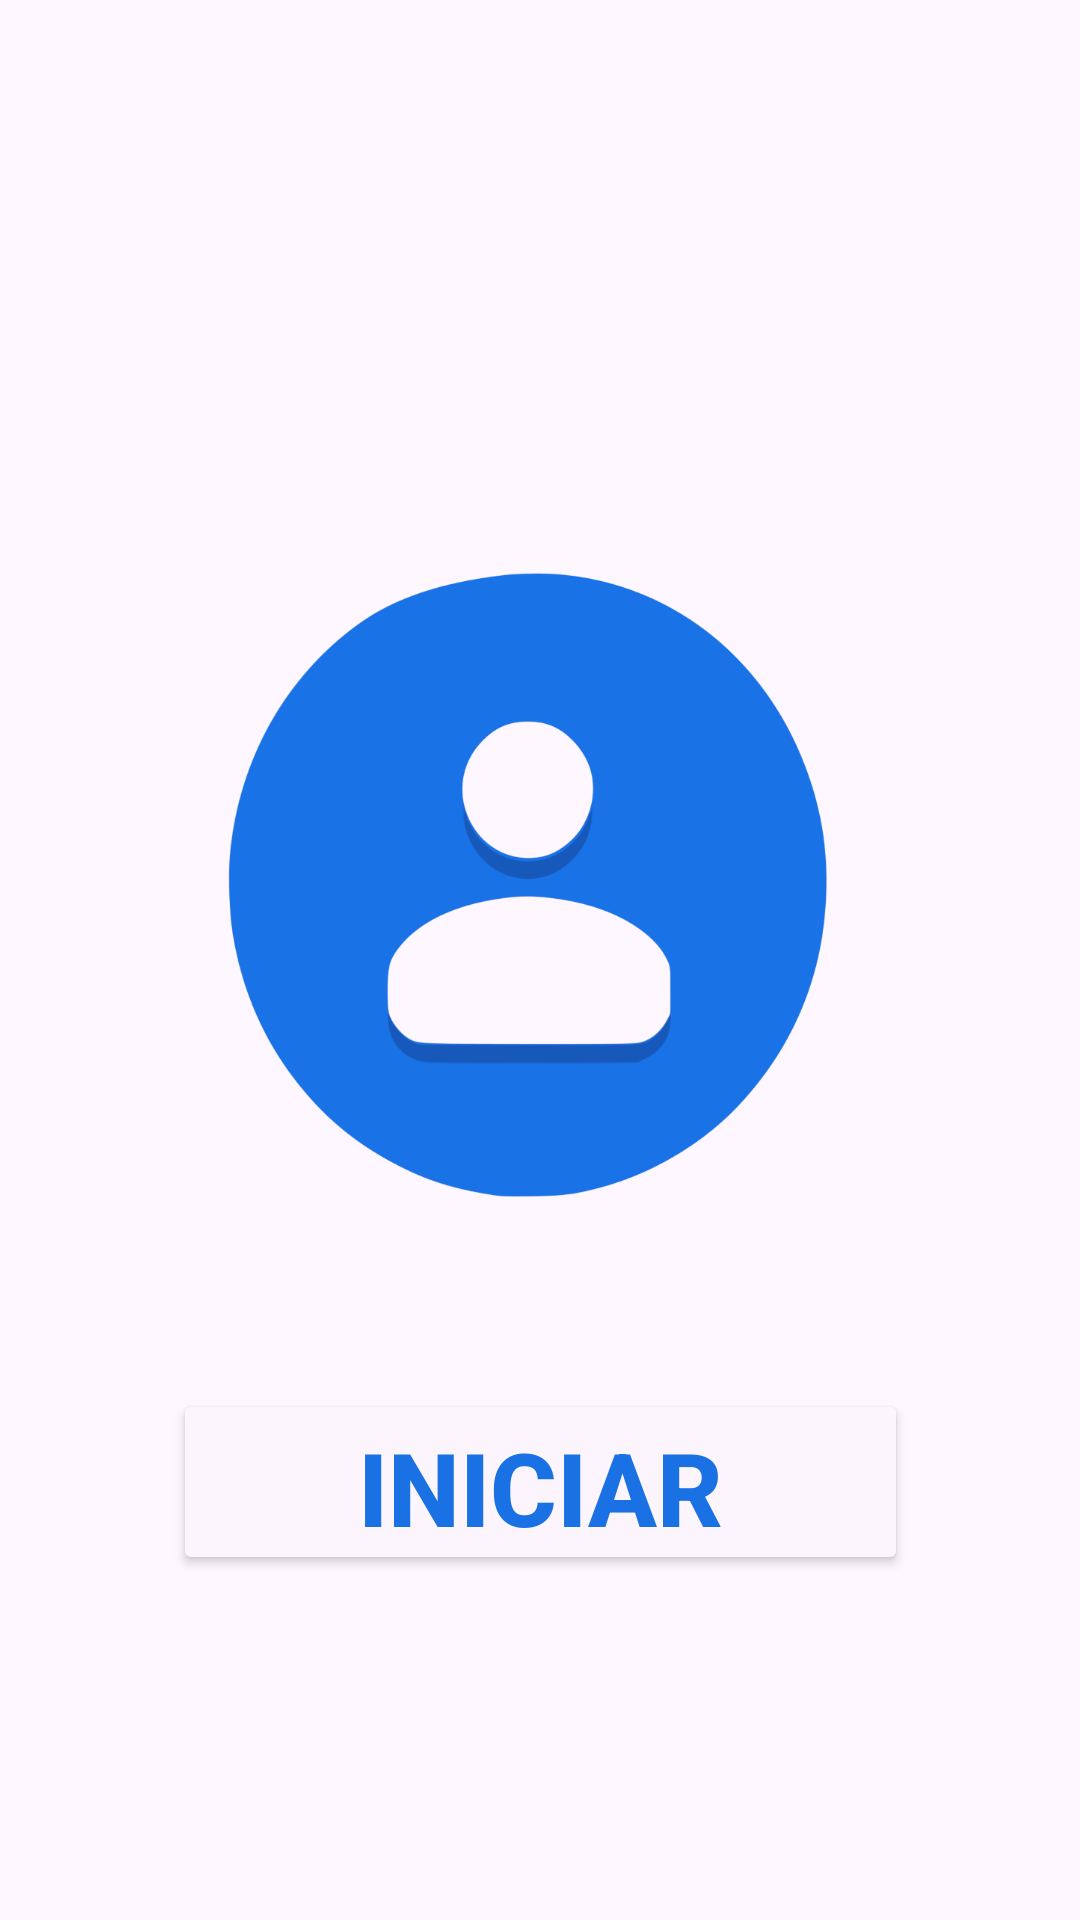

Layout XML and referenced resources for this Android screen:
<!-- AndroidManifest.xml: application theme Theme.PROYECTOVIERNES2 -->
<!-- res/layout/activity_main.xml -->
<?xml version="1.0" encoding="utf-8"?>
<androidx.constraintlayout.widget.ConstraintLayout xmlns:android="http://schemas.android.com/apk/res/android"
    xmlns:app="http://schemas.android.com/apk/res-auto"
    xmlns:tools="http://schemas.android.com/tools"
    android:id="@+id/main"
    android:layout_width="match_parent"
    android:layout_height="match_parent"
    tools:context=".MainActivity">

    <Button
        android:id="@+id/button"
        android:layout_width="245dp"
        android:layout_height="62dp"
        android:backgroundTint="#FCF5FD"
        android:text="Iniciar"
        android:textColor="#1971E4"
        android:textColorHint="#C81E1E"
        android:textSize="34sp"
        android:textStyle="bold"
        app:layout_constraintBottom_toBottomOf="parent"
        app:layout_constraintEnd_toEndOf="parent"
        app:layout_constraintStart_toStartOf="parent"
        app:layout_constraintTop_toTopOf="parent"
        app:layout_constraintVertical_bias="0.801"
        app:strokeColor="#1971E4"
        app:strokeWidth="4dp" />

    <ImageView
        android:id="@+id/imageView2"
        android:layout_width="233dp"
        android:layout_height="244dp"
        app:layout_constraintBottom_toBottomOf="parent"
        app:layout_constraintEnd_toEndOf="parent"
        app:layout_constraintHorizontal_bias="0.466"
        app:layout_constraintStart_toStartOf="parent"
        app:layout_constraintTop_toTopOf="parent"
        app:layout_constraintVertical_bias="0.457"
        app:srcCompat="@drawable/inicio" />
</androidx.constraintlayout.widget.ConstraintLayout>
<!-- resources referenced by this layout -->
<resources>
  <!-- drawable inicio: png bitmap (drawable, 72896 bytes) -->
  <style name="Theme.PROYECTOVIERNES2" parent="Base.Theme.PROYECTOVIERNES2" />
  <style name="Base.Theme.PROYECTOVIERNES2" parent="Theme.Material3.DayNight.NoActionBar">
          
          
      </style>
</resources>
